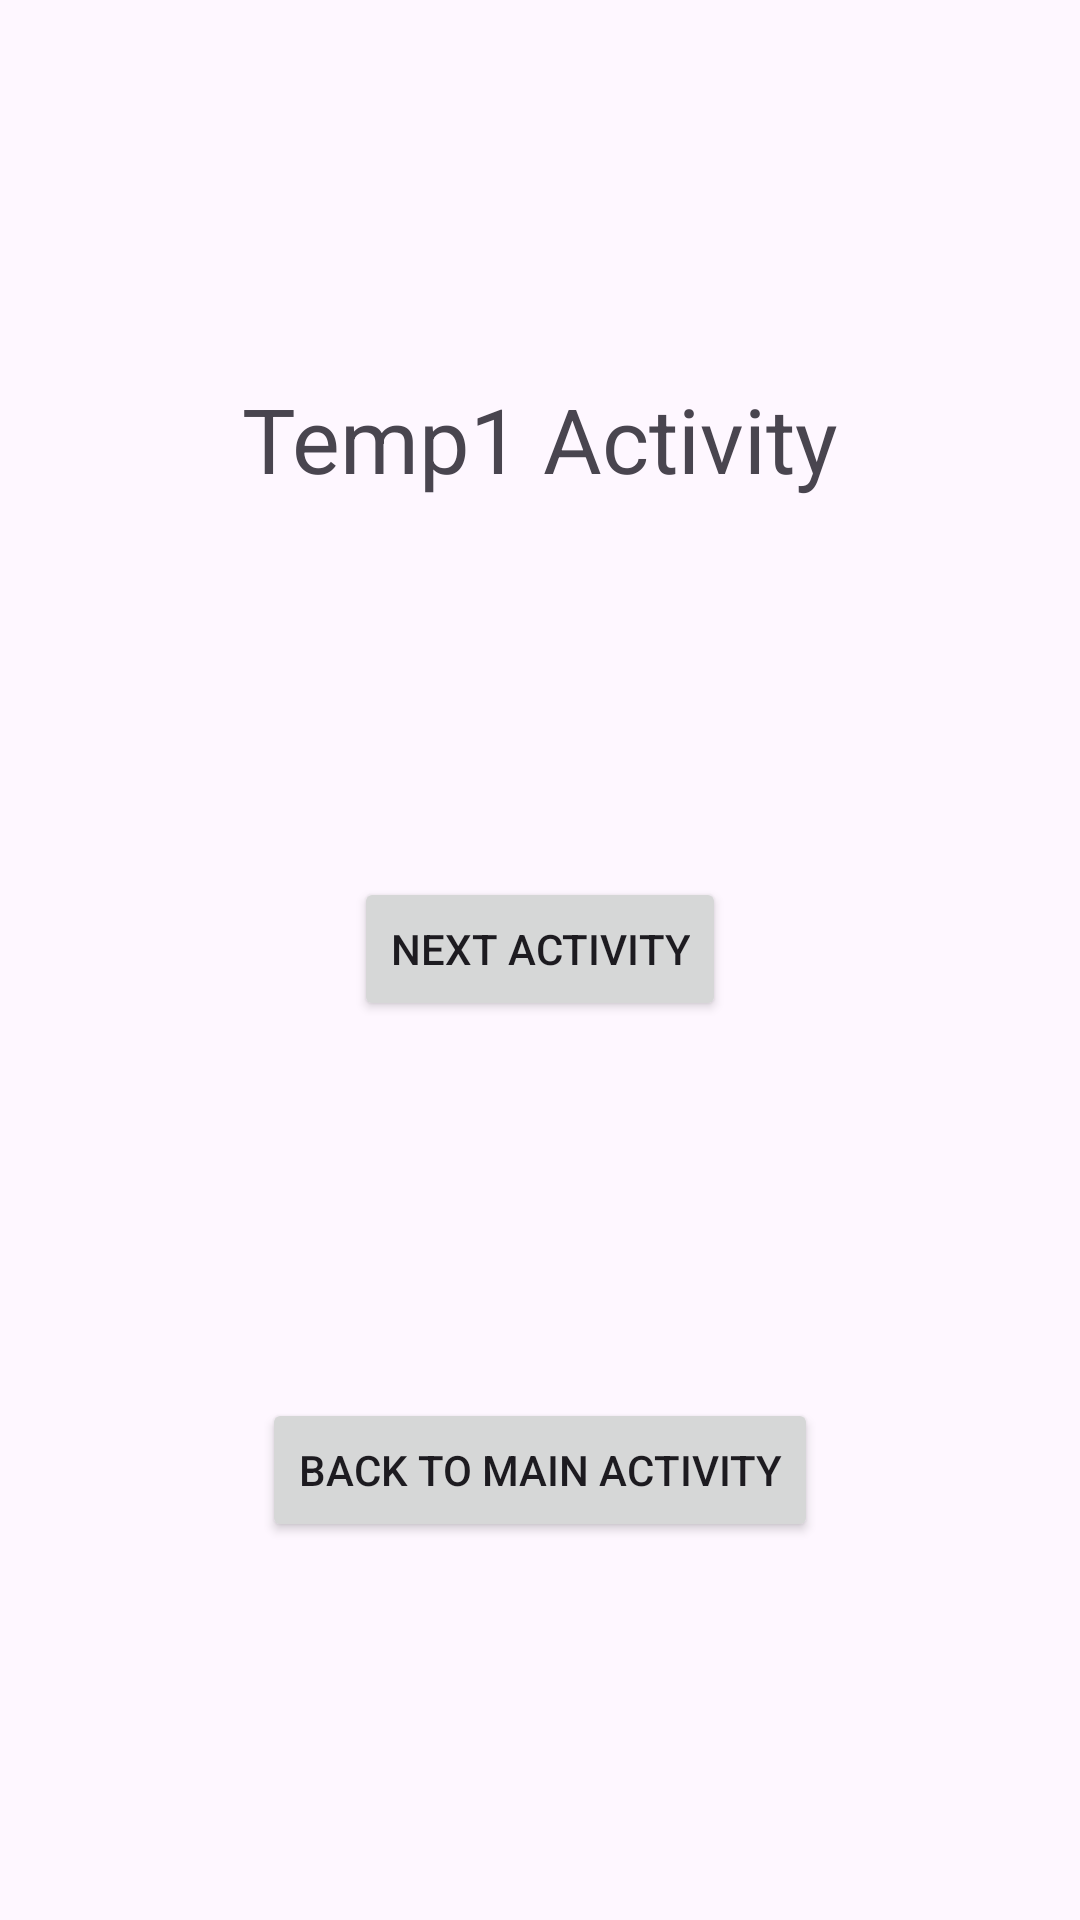

Produce the Android XML layout that renders to this screen, including the resource entries it uses.
<!-- AndroidManifest.xml: application theme Theme.ActivityLauncherModes -->
<!-- res/layout/activity_temp1.xml -->
<?xml version="1.0" encoding="utf-8"?>
<androidx.constraintlayout.widget.ConstraintLayout xmlns:android="http://schemas.android.com/apk/res/android"
    xmlns:app="http://schemas.android.com/apk/res-auto"
    xmlns:tools="http://schemas.android.com/tools"
    android:id="@+id/main"
    android:layout_width="match_parent"
    android:layout_height="match_parent"
    tools:context=".singletask.Temp1Activity">

    <TextView
        android:id="@+id/tvMessage"
        android:layout_width="wrap_content"
        android:layout_height="wrap_content"
        android:text="Temp1 Activity"
        android:textSize="30sp"
        app:layout_constraintBottom_toTopOf="@+id/btnNextActivity"
        app:layout_constraintEnd_toEndOf="parent"
        app:layout_constraintHorizontal_bias="0.5"
        app:layout_constraintStart_toStartOf="parent"
        app:layout_constraintTop_toTopOf="parent" />

    <Button
        android:id="@+id/btnNextActivity"
        android:layout_width="wrap_content"
        android:layout_height="wrap_content"
        android:text="Next Activity"
        app:layout_constraintBottom_toTopOf="@+id/btnMainActivity"
        app:layout_constraintEnd_toEndOf="parent"
        app:layout_constraintHorizontal_bias="0.5"
        app:layout_constraintStart_toStartOf="parent"
        app:layout_constraintTop_toBottomOf="@+id/tvMessage" />

    <Button
        android:id="@+id/btnMainActivity"
        android:layout_width="wrap_content"
        android:layout_height="wrap_content"
        android:text="Back to Main Activity"
        app:layout_constraintBottom_toBottomOf="parent"
        app:layout_constraintEnd_toEndOf="parent"
        app:layout_constraintHorizontal_bias="0.5"
        app:layout_constraintStart_toStartOf="parent"
        app:layout_constraintTop_toBottomOf="@+id/btnNextActivity" />
</androidx.constraintlayout.widget.ConstraintLayout>
<!-- resources referenced by this layout -->
<resources>
  <style name="Theme.ActivityLauncherModes" parent="Base.Theme.ActivityLauncherModes" />
  <style name="Base.Theme.ActivityLauncherModes" parent="Theme.Material3.DayNight.NoActionBar">
          
          
      </style>
</resources>
